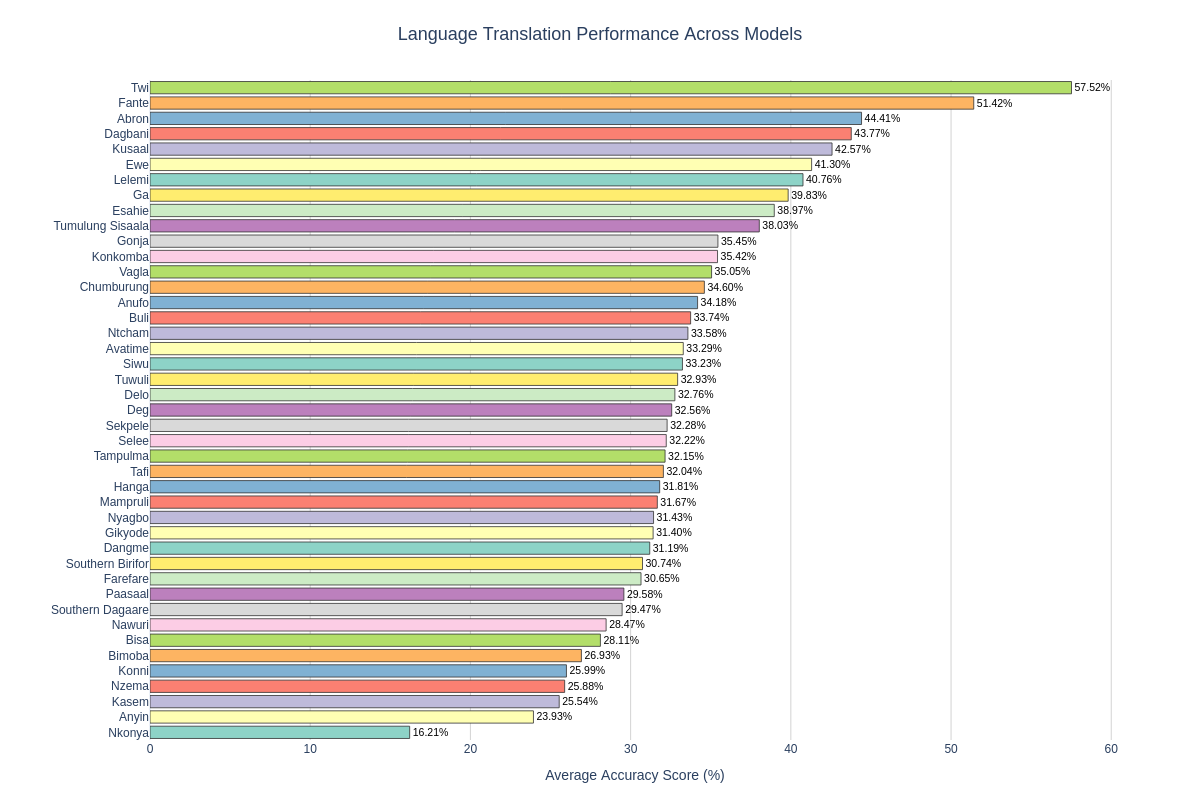

Data behind this chart, as committed beside it:
Language, Average Score (%)
Twi, 57.52
Fante, 51.42
Abron, 44.41
Dagbani, 43.77
Kusaal, 42.57
Ewe, 41.3
Lelemi, 40.76
Ga, 39.83
Esahie, 38.97
Tumulung Sisaala, 38.03
Gonja, 35.45
Konkomba, 35.42
Vagla, 35.05
Chumburung, 34.6
Anufo, 34.18
Buli, 33.74
Ntcham, 33.58
Avatime, 33.29
Siwu, 33.23
Tuwuli, 32.93
Delo, 32.76
Deg, 32.56
Sekpele, 32.28
Selee, 32.22
Tampulma, 32.15
Tafi, 32.04
Hanga, 31.81
Mampruli, 31.67
Nyagbo, 31.43
Gikyode, 31.4
Dangme, 31.19
Southern Birifor, 30.74
Farefare, 30.65
Paasaal, 29.58
Southern Dagaare, 29.47
Nawuri, 28.47
Bisa, 28.11
Bimoba, 26.93
Konni, 25.99
Nzema, 25.88
Kasem, 25.54
Anyin, 23.93
Nkonya, 16.21
